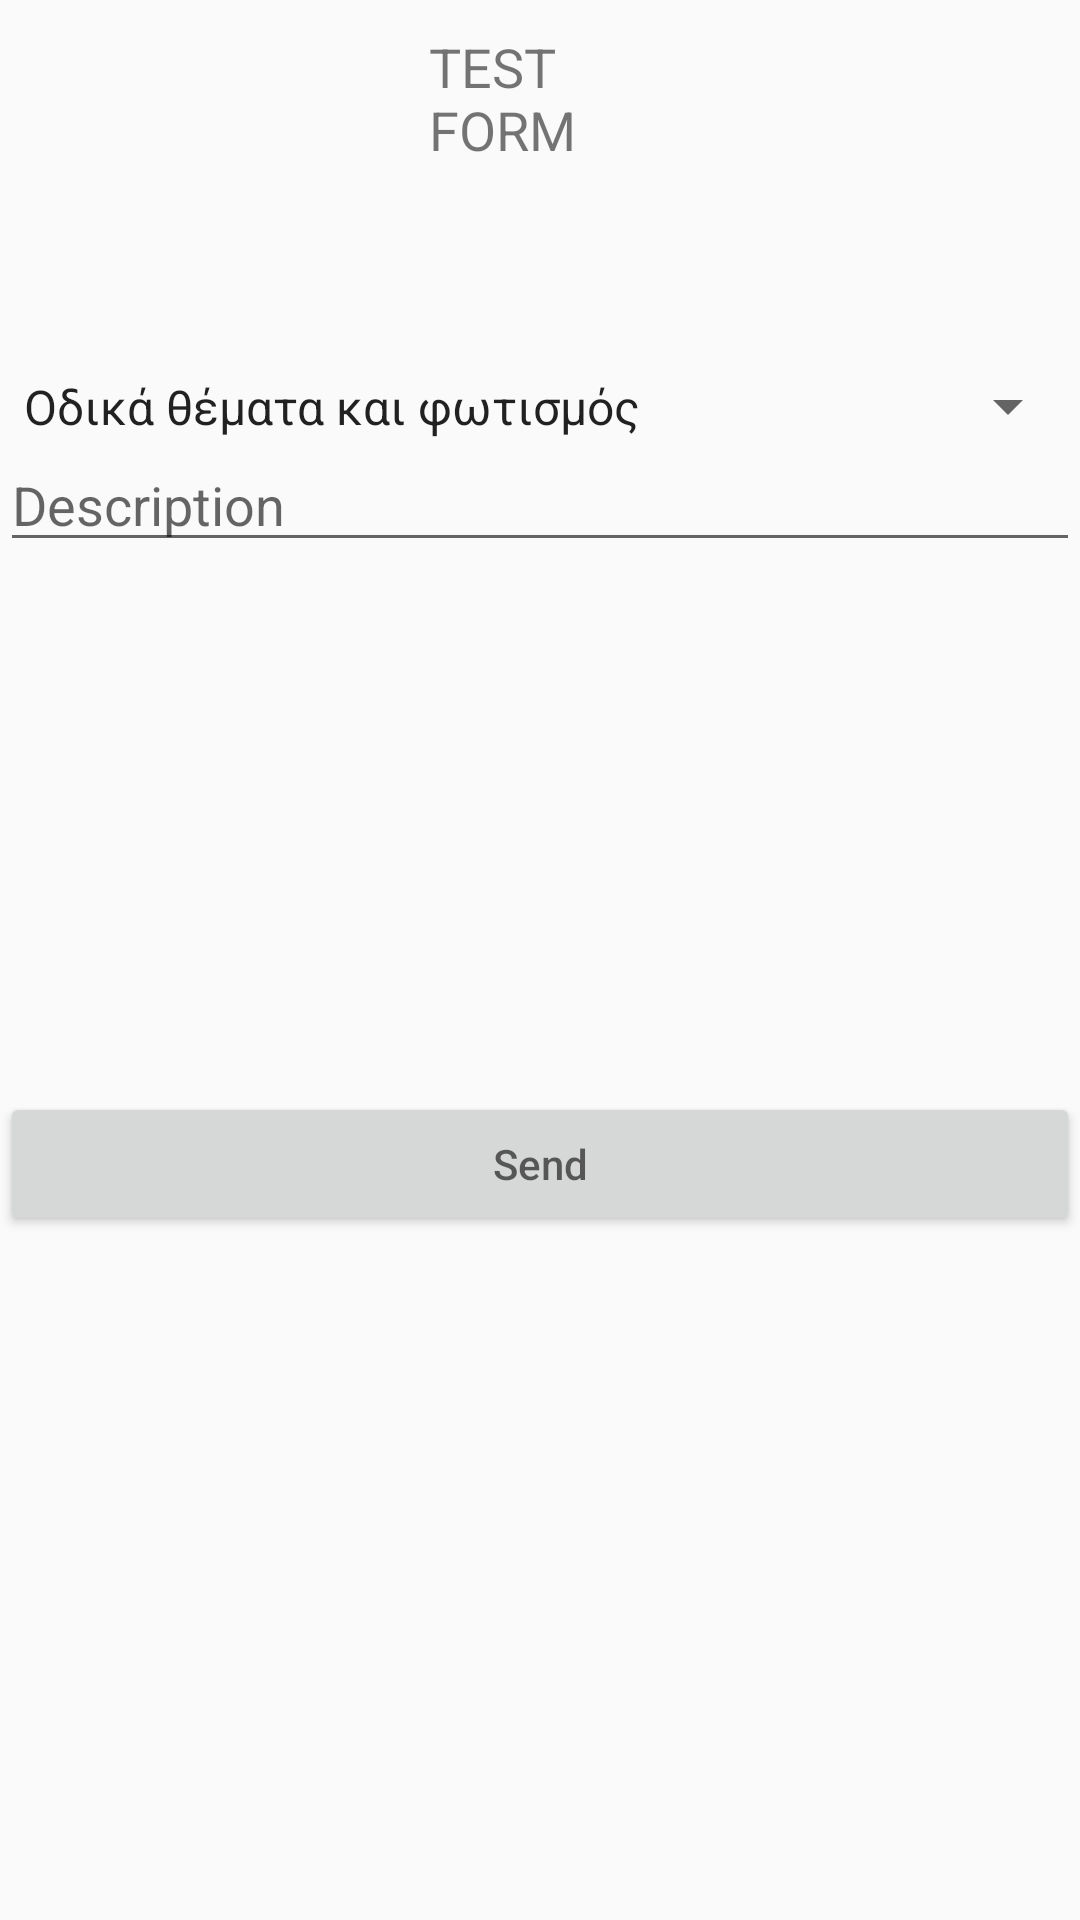

Here is an Android app screen rendered from its layout file. Give the layout XML and the strings, colors and styles it references.
<!-- AndroidManifest.xml: application theme Theme.AppCompat.Light.NoActionBar -->
<!-- res/layout/activity_test_form.xml -->
<?xml version="1.0" encoding="utf-8"?>
<RelativeLayout xmlns:android="http://schemas.android.com/apk/res/android"
                xmlns:tools="http://schemas.android.com/tools"
                android:layout_width="match_parent"
                android:layout_height="match_parent"
                tools:context=".TestFormActivity">

    <TextView
            android:layout_width="106dp"
            android:layout_height="wrap_content"
            android:layout_alignParentStart="true"
            android:layout_alignParentTop="true"
            android:layout_alignParentEnd="true"
            android:layout_gravity="center"
            android:layout_marginStart="143dp"
            android:layout_marginTop="10dp"
            android:layout_marginEnd="135dp"
            android:text="TEST FORM"
            android:textSize="18dp" />

    <Spinner
            android:id="@+id/spinner"
            android:layout_width="match_parent"
            android:layout_height="wrap_content"
            android:layout_alignParentStart="true"
            android:layout_alignParentTop="true"
            android:layout_alignParentBottom="true"
            android:layout_marginStart="0dp"
            android:layout_marginTop="59dp"
            android:layout_marginBottom="428dp"
            android:entries="@array/type_arrays2"
            android:prompt="@string/type_prompt" />

    <EditText
            android:id="@+id/description"
            android:layout_width="match_parent"
            android:layout_height="wrap_content"
            android:layout_alignParentStart="true"
            android:layout_alignParentTop="true"
            android:layout_marginStart="0dp"
            android:layout_marginTop="146dp"
            android:inputType="text"
            android:hint="@string/description" />



    <Button
            android:id="@+id/send_btn"
            android:layout_width="match_parent"
            android:layout_height="wrap_content"
            android:layout_alignParentStart="true"
            android:layout_alignParentTop="true"
            android:layout_marginStart="0dp"
            android:layout_marginTop="364dp"
            android:hint="@string/send_btn" />






</RelativeLayout>
<!-- resources referenced by this layout -->
<resources>
  <string-array name="type_arrays2">
          <item>Οδικά θέματα και φωτισμός</item>
          <item>Περιβαλλοντικά θέματα και καθαριότητα
          </item>
          <item>Εργασίες</item>
          <item>Συντηρήσεις</item>
      </string-array>
  <string name="description">Description</string>
  <string name="send_btn">Send</string>
  <string name="type_prompt">Choose Type</string>
</resources>
